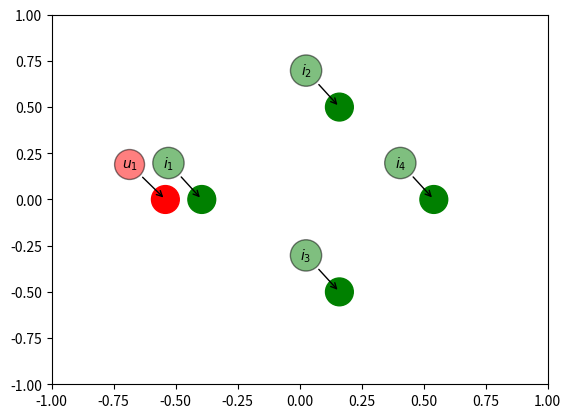
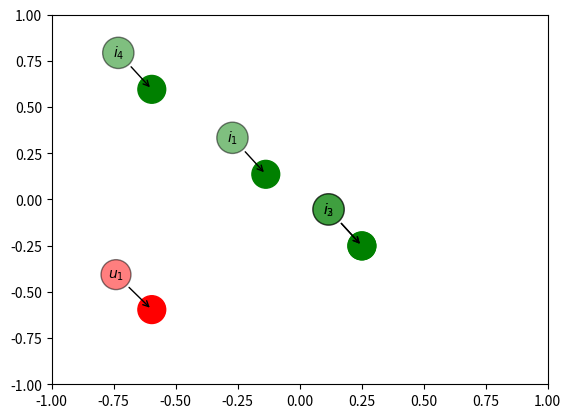

The script that saved these images, in order:
import numpy as np
import matplotlib.pyplot as plt
from mpl_toolkits.mplot3d import Axes3D

def plot(x, y, n_users, n_items,filename):
    index = [0] + list(range(n_users,n_users+n_items))
    x, y = x[index], y[index]
    n_users = 1
    n=[]
    for i in range(n_users+n_items):
        if i < n_users:
            n.append('$u_'+str(i+1) +'$')
        else:
            n.append('$i_' + str(i-n_users + 1) + '$')
    c = ['r','g','g','g','g']
    fig, ax = plt.subplots()
    ax.scatter(x, y,c=c,s=400)

    #fig = plt.figure()
    #ax = Axes3D(fig)
    #ax.scatter(x,y,z)

    for i, txt in enumerate(n):
        fc = 'red' if i==0 else 'green'

        label = plt.annotate(
            txt,
            xy=(x[i], y[i]), xytext=(-20, 20),
            textcoords='offset points',ha='right', va='bottom',
            bbox=dict(boxstyle='circle,pad=0.5', fc=fc, alpha=0.5),
            arrowprops=dict(arrowstyle='->', connectionstyle='arc3,rad=0'))
    plt.axis([-1, 1, -1, 1])
    plt.savefig(filename,format='eps',dpi=1000,bbox_inches='tight')
    plt.show()
    plt.close()


num = 10
n_users, n_items = 4, 4
R = [[1,0,0,0],[1,1,0,0],[1,0,1,0],[0,1,1,1]]
R = np.array(R, dtype=np.float32)#np.zeros([1,n_items],dtype=np.float32)

#R[0,0] = 1.0
#roll = np.zeros([1,n_items],dtype=np.float32)
#roll[0,0], roll[0,1] = 1.0, 1.0
#for _ in range(num-1):
#    R = np.vstack([R,roll])
#    roll = np.roll(roll,1)
#print(R)
#R = np.array([[1,0,0],[1,1,0],[0,1,1]],dtype=np.float32)
A = np.zeros([n_users+n_items, n_users+n_items], dtype=np.float32)
A[:n_users, n_users:] = R
A[n_users:, :n_users] = R.T
D_inverse = np.diag(1.0/np.sum(A,axis=0))
D_inverse_half = np.diag(1.0/np.sqrt(np.sum(A,axis=0)))

D = np.diag(np.sum(A,axis=0))
L = np.identity(n_users+n_items) - np.dot(D_inverse, A)#np.dot(np.dot(D_inverse_half, A),D_inverse_half)
lamda, U = np.linalg.eig(L)
index = [i[0] for i in sorted(enumerate(lamda),key=lambda i: i[1])]
lamda = lamda[index]
print(lamda)
U = U[:,index]
#plt.plot(U[1], U[2], 'ro')
#plt.axis([-1, 1, -1, 1])
#plt.show()
plot(U[:,1],U[:,2],n_users, n_items,'low.eps')
plot(U[:,-5],U[:,-4],n_users, n_items,'high.eps')
#for i in range(n_users+n_items-1):
#    plot(U[:,i],U[:,i+1],n_users, n_items)
